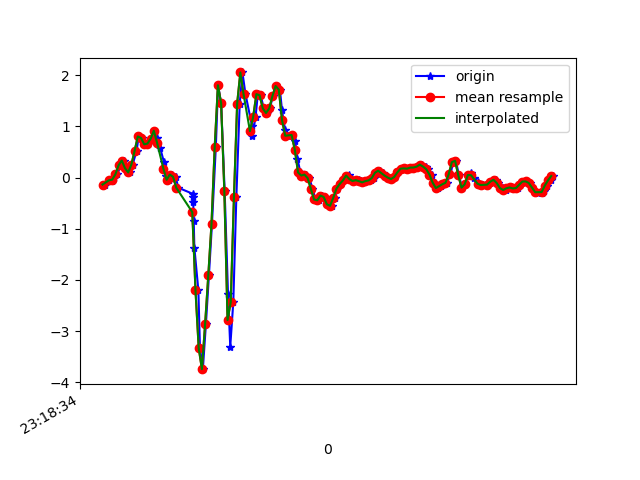

The file beside this chart, header and first rows:
1617837515037, 533158657090924, -0.13614215, -0.114153974, -0.09153275
1617837515065, 533158676140540, -0.05306, -0.3585, -0.08298
1617837515080, 533158695165356, -0.0665, -0.1215, -0.2125
1617837515094, 533158714190172, -0.01519, -0.1765, -0.2772
1617837515113, 533158733239788, 0.063, -0.2437, -0.3591
1617837515132, 533158752234380, 0.2389, 0.01901, -0.4055
1617837515155, 533158771256332, 0.333, -0.3316, -0.3457
1617837515170, 533158790303068, 0.1827, -0.2766, -0.3823
1617837515189, 533158809325052, 0.1009, -0.3426, -0.4043
1617837515208, 533158828371804, 0.2548, -0.67, -0.4544
1617837515232, 533158847393756, 0.5199, -0.532, -0.623
1617837515246, 533158866394524, 0.8034, -0.6212, -0.6706
1617837515265, 533158885439900, 0.7728, -1.105, -0.7537
1617837515284, 533158904460476, 0.6494, -0.9156, -0.8099
1617837515304, 533158923505884, 0.6641, -1.25, -0.7818
1617837515328, 533158942526428, 0.7569, -1.354, -0.8759
1617837515341, 533158961521564, 0.9145, -0.9816, -0.8417
1617837515360, 533158980565628, 0.7789, -1.181, -0.6694
1617837515379, 533158999584892, 0.5859, -1.019, -0.4862
1617837515403, 533159018604124, 0.3037, -0.521, -0.149
1617837515417, 533159037648188, 0.03368, -0.2388, 0.2212
1617837515436, 533159056677564, -0.04329, 0.2573, 0.5108
1617837515456, 533159075722044, 0.05933, 0.961, 0.7991
1617837515476, 533159094741692, 0.01413, 1.646, 1.12
1617837515493, 533159113761404, -0.1985, 2.258, 1.493
1617837515582, 533159132805884, -0.3157, 2.86, 1.884
1617837515584, 533159151810876, -0.3768, 3.502, 2.191
1617837515586, 533159170830012, -0.4685, 4.051, 2.45
1617837515589, 533159189873916, -0.8423, 4.363, 2.66
1617837515593, 533159208893052, -1.368, 4.725, 2.813
1617837515618, 533159227937020, -2.203, 5.158, 2.985
1617837515628, 533159247082436, -3.325, 5.53, 3.153
1617837515646, 533159266085508, -3.741, 5.316, 3.181
1617837515665, 533159285128900, -2.865, 5.26, 3.656
1617837515684, 533159304147588, -1.905, 4.577, 3.797
1617837515703, 533159323166212, -0.8997, 3.48, 3.097
1617837515727, 533159342209604, 0.6018, 2.296, 2.433
1617837515741, 533159361234244, 1.803, 1.729, 1.69
1617837515760, 533159380277828, 1.452, 1.375, 0.7808
1617837515782, 533159399296708, -0.2571, 0.7875, 0.06485
1617837515803, 533159418315460, -2.267, 0.008019, -0.3909
1617837515817, 533159437359044, -3.299, -0.6542, -0.7916
1617837515836, 533159456383108, -2.432, -1.082, -1.25
1617837515855, 533159475426884, -0.3829, -1.316, -1.562
1617837515876, 533159494445764, 1.445, -1.612, -1.705
1617837515893, 533159513464708, 2.053, -2.109, -1.776
1617837515912, 533159532508420, 1.629, -2.757, -1.892
1617837515953, 533159551527364, 1.009, -3.271, -2.085
1617837515955, 533159570576772, 0.8046, -3.627, -2.333
1617837515975, 533159589595780, 1.187, -3.798, -2.523
1617837515989, 533159608614788, 1.629, -3.898, -2.612
1617837516007, 533159627658756, 1.607, -4.007, -2.706
1617837516026, 533159646677764, 1.351, -4.02, -2.762
1617837516049, 533159665721732, 1.262, -3.873, -2.737
1617837516064, 533159684743940, 1.349, -3.605, -2.678
1617837516083, 533159703762948, 1.589, -3.255, -2.55
1617837516102, 533159722806916, 1.788, -2.857, -2.341
1617837516127, 533159741826180, 1.716, -2.462, -2.083
1617837516140, 533159760870020, 1.31, -2.14, -1.792
1617837516159, 533159779896324, 0.9365, -1.836, -1.499
1617837516178, 533159798940420, 0.8168, -1.48, -1.218
... 87 more rows
